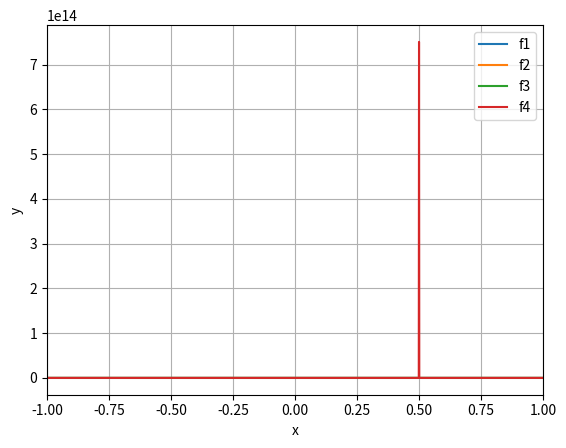

The script that saved this image:
# Template File for Homework 2, Problem 2
# PHYS 331
# [redacted]
import numpy as np
import matplotlib.pyplot as plt

def rf_bisect(f,xlo,xhi,xtol,nmax):
#Computes the value of the root for function f bracketed in the domain [xlo, xhi]. 
# PARAMETERS:
#   f     --  (function) The one-dimensional function to evaluate a root of.
#   xlo   --  (float) The lower limit of the bracket.
#   xhi   --  (float) The upper limit of the bracket.
#   xtol  --  (float) The tolerance the calculated root should achieve.
#   nmax  --  (int) The maximum number of iterations allowed.

# RETURNS: (tuple(float, int)) A root of f that meets the tolerance tol the number 
# of iteratons required to converge.
    
#----> Implement your solution for rf_bisect here <-------
   
    xlow = xlo     #setting new variables for parameters
    xhigh = xhi
    iters = 1
    midpoint = (xlo+xhi)/2.0    #first midpoint and potential root
    root = midpoint

    
    
    for i in range(0,nmax):    #up to max iterations
        
         #if you are within tolerance break because you're done
        if np.abs(xlow-xhigh)<xtol:
            break
       
        # handle if your break lands on direct root
        if f(midpoint) == 0.0:
            break
       
        #if sign change occurs on left side, move midpoint left
        if f(xlow)/f(midpoint) < 0:
            xhigh = midpoint 
        #if sign change occurs on right side, move  midpoint right
        elif f(xhigh)/f(midpoint) < 0:
            xlow = midpoint
            
            
            
        #make new midpoint, add counter for iterations, and assign root as midpoint
        midpoint = (xlow+xhigh)/2.0
        iters += 1 
        root = midpoint
    
    

    return (root, iters)

# Functions f1, f2, f3, and f4 that may be used to test your implementation of rf_bisect.
def f1(x):
    return 3 * x + np.sin(x) - np.exp(x)

def f2(x):
    return x**3

def f3(x):
    return np.sin(1. / (x + 0.01))

def f4(x):
    return 1. / (x - 0.5)


# Example: Find the root of f2(x) and print the result.

#(root,iters) = rf_bisect(f1, -1., 1., 1e-6, 25)
#print('Root of f1: ' + str(root))
#print('# iterations: ' + str(iters))
#fval=f1(root)
#print('f1 evaluated at root is: ' + str(fval))

#----> (Hint: you might consider shortcuts to automate)
# (it's OK if you write additional functions to perform repetitive tasks)



def root(func, tolerance):
    for f in func:
        for t in tolerance :
            (root, total_iteration) = rf_bisect(f,-1.,1.,t,25)
            print('Root of ' + f.__name__ + " " + str(root)) #setting up print screen to be clear
            print('Tolerance: ' + str(t))
            print('# iterations: ' + str(total_iteration))
            fval = f2(root)
            print(f.__name__ + ' evaluated at root is: ' + str(fval))
            
f = [f1,f2,f3]
t = [10**-3, 10**-6, 10**-12]


#A plot for all the graphs
x = np.arange(-1,1,.001)
plt.plot(x, f1(x), label = 'f1')
plt.legend()
plt.xlabel('x')
plt.ylabel('y')
plt.xlim(-1,1)
plt.grid(True)
plt.show()

x = np.arange(-1,1,.001)
plt.plot(x, f2(x), label = 'f2')
plt.legend()
plt.xlabel('x')
plt.ylabel('y')
plt.xlim(-1,1)
plt.grid(True)
plt.show()

x = np.arange(-1,1,.001)
plt.plot(x, f3(x), label = 'f3')
plt.legend()
plt.xlabel('x')
plt.ylabel('y')
plt.xlim(-1,1)
plt.grid(True)
plt.show()

x = np.arange(-1,1,.001)
plt.plot(x, f4(x), label = 'f4')
plt.legend()
plt.xlabel('x')
plt.ylabel('y')
plt.xlim(-1,1)
plt.grid(True)
plt.show()

root(f, t)
            